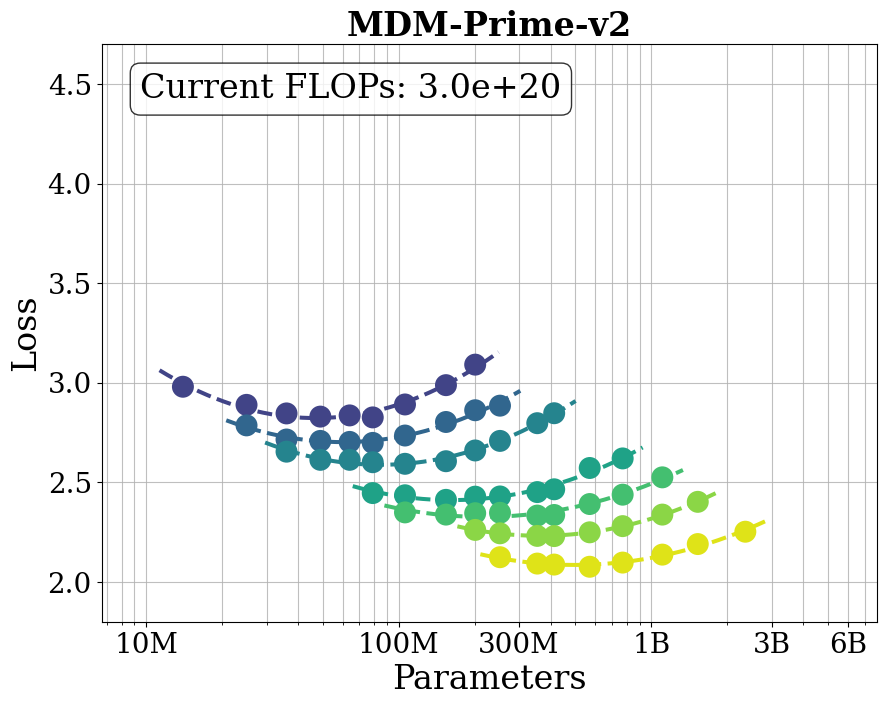

Here is the Python script that generated this plot: (Note: this script raises an exception after producing the figure.)
import numpy as np
import matplotlib.pyplot as plt
import matplotlib.animation as animation
from matplotlib.ticker import LogLocator

# 1. SETUP: Data Generation & Fitting
# ==========================================
def _quad_fit_logx(N, y):
    """Fit y ≈ a (log10 N)^2 + b (log10 N) + c."""
    x = np.log10(N)
    A = np.vstack([x**2, x, np.ones_like(x)]).T
    a, b, c = np.linalg.lstsq(A, y, rcond=None)[0]
    return lambda Nq: a*(np.log10(Nq)**2) + b*np.log10(Nq) + c

def make_isoflop_data():
    budgets = ["3e18","6e18","1e19","3e19","6e19","1e20","3e20"]
    
    # Raw Data
    budget_parameters = {
        "3e18": np.array([14e6, 25e6, 36e6, 49e6, 64e6, 79e6, 106e6, 154e6, 201e6], dtype=float), # (201)
        "6e18": np.array([25e6, 36e6, 49e6, 64e6, 79e6, 106e6, 154e6, 201e6, 252e6], dtype=float), # (201)
        "1e19": np.array([36e6, 49e6, 64e6, 79e6, 106e6, 154e6, 201e6, 252e6, 354e6, 413e6], dtype=float), # (201)
        "3e19": np.array([79e6, 106e6, 154e6, 201e6, 252e6, 354e6, 413e6, 571e6, 771e6], dtype=float), # (201)
        "6e19": np.array([106e6, 154e6, 201e6, 252e6, 354e6, 413e6, 571e6, 771e6, 1107e6,], dtype=float), 
        "1e20": np.array([201e6, 252e6, 354e6, 413e6, 571e6, 771e6, 1107e6, 1529e6], dtype=float), # (413)
        "3e20": np.array([252e6, 354e6, 413e6, 571e6, 771e6, 1107e6, 1529e6, 2359e6], dtype=float) # (413)
    }
    budget_parameters_loss = {
        "3e18": np.array([2.980, 2.889, 2.846, 2.830, 2.836, 2.826, 2.891, 2.988, 3.091], dtype=float),
        "6e18": np.array([2.786, 2.715, 2.708, 2.703, 2.698, 2.735, 2.803, 2.862, 2.885], dtype=float),
        "1e19": np.array([2.654, 2.613, 2.613, 2.601, 2.593, 2.606, 2.660, 2.708, 2.797, 2.847], dtype=float),
        "3e19": np.array([2.446, 2.435, 2.412, 2.428, 2.429, 2.451, 2.465, 2.572, 2.620], dtype=float), 
        "6e19": np.array([2.349, 2.338, 2.345, 2.347, 2.333, 2.336, 2.391, 2.438, 2.525], dtype=float), 
        "1e20": np.array([2.261, 2.244, 2.231, 2.230, 2.249, 2.280, 2.338, 2.402], dtype=float),
        "3e20": np.array([2.124, 2.092, 2.087, 2.076, 2.097, 2.137, 2.190, 2.252], dtype=float)
    }
    
    data = {}
    for lab in budgets:
        data[lab] = (budget_parameters[lab], budget_parameters_loss[lab])
    return data

# 2. PRE-COMPUTATION
# ==========================================
raw_data = make_isoflop_data()
keys = list(raw_data.keys()) 

# Color Ramp
cmap = plt.get_cmap("viridis")
t0, t1 = 0.20, 0.95
colors = [cmap(t) for t in np.linspace(t0, t1, len(keys))]

# 3. STATIC PLOTTING SETUP
# ==========================================
plt.rcParams['font.family'] = 'serif' 

fig, ax = plt.subplots(figsize=(10, 7.5), dpi=200)

# Axes Limits
x_tick_vals = (1e7, 1e8, 3e8, 1e9, 3e9, 6e9)
x_min, x_max = float(x_tick_vals[0])/1.5, float(x_tick_vals[-1])*1.3
ax.set_xlim(x_min, x_max)
ax.set_ylim(1.8, 4.7)
ax.set_xscale("log")

# Grid & Ticks
ax.grid(True, which="both", linestyle="-", linewidth=0.8, alpha=0.8)
ax.xaxis.set_major_locator(LogLocator(base=10.0, subs=(1.0, 3.0)))
ax.set_xticks(x_tick_vals)
ax.set_xticklabels(["10M", "100M","300M","1B","3B","6B"], fontsize=20)
ax.tick_params(axis='y', labelsize=20)

# Labels
ax.set_xlabel("Parameters", fontsize=24)
ax.set_ylabel("Loss", fontsize=24)
ax.set_title("MDM-Prime-v2", fontsize=24, fontweight='bold')

# --- INITIALIZE ALL CURVES (HIDDEN) ---
anim_objects = []

for label, color in zip(keys, colors):
    N, L = raw_data[label]
    budget_val = float(label)
    
    fit_fn = _quad_fit_logx(N, L)
    
    nmin, nmax = N.min(), N.max()
    fit_extend_frac = (0.08, 0.08)
    log_lo = np.log10(nmin) - fit_extend_frac[0]*(np.log10(nmax) - np.log10(nmin) + 1e-12)
    log_hi = np.log10(nmax) + fit_extend_frac[1]*(np.log10(nmax) - np.log10(nmin) + 1e-12)
    N_smooth = np.logspace(log_lo, log_hi, 300)
    L_smooth = fit_fn(N_smooth)
    
    # Initialize with alpha=0 (Invisible)
    line, = ax.plot(N_smooth, L_smooth, linestyle="--", linewidth=2.9, color=color, alpha=0)
    scat = ax.scatter(N, L, s=250, color=color, edgecolor="none", zorder=10, alpha=0)
    
    anim_objects.append({
        'budget': budget_val,
        'line': line,
        'scat': scat
    })

progress_text = ax.text(0.05, 0.95, '', transform=ax.transAxes, fontsize=24, 
                        verticalalignment='top', bbox=dict(boxstyle='round', facecolor='white', alpha=0.8))

# 4. ANIMATION LOGIC (UPDATED)
# ==========================================
min_flop = 1e17
max_flop = 3e20 
total_frames = 100
fps_val = 20

# A. Generate the standard log-space frames
frames = np.logspace(np.log10(min_flop), np.log10(max_flop), total_frames)

# B. Append the final frame multiple times for the End Pause
pause_frames = [max_flop] * (2 * fps_val)
frames = np.concatenate([frames, pause_frames])

def update(current_budget):
    progress_text.set_text(f'Current FLOPs: {current_budget:.1e}')
    artists = [progress_text]
    
    for obj in anim_objects:
        # --- NEW FADE LOGIC ---
        # Instead of fading AFTER the budget is reached, we fade AS WE APPROACH it.
        # We start the fade 0.5 log-units BEFORE the curve's budget.
        # This ensures that when current_budget == obj['budget'], alpha is exactly 1.0.
        
        log_curr = np.log10(current_budget)
        log_target = np.log10(obj['budget'])
        
        # Determine fade window (starts 0.5 before target, ends at target)
        fade_start = log_target - 0.5
        fade_end = log_target
        
        if log_curr <= fade_start:
            new_alpha = 0.0
        elif log_curr >= fade_end:
            new_alpha = 1.0
        else:
            # Linear interpolation between 0 and 1 within the window
            new_alpha = (log_curr - fade_start) / (fade_end - fade_start)
        
        obj['line'].set_alpha(new_alpha)
        obj['scat'].set_alpha(new_alpha)
            
        artists.append(obj['line'])
        artists.append(obj['scat'])
        
    return artists

# 5. RENDER
# ==========================================
print("Animating...")
anim = animation.FuncAnimation(
    fig, 
    update, 
    frames=frames, 
    interval=1000/fps_val, 
    blit=True
)

output_file = 'animation_iso_prime.gif'
anim.save(output_file, writer='pillow', fps=fps_val)
print(f"Done! Saved to {output_file}")
plt.close()
